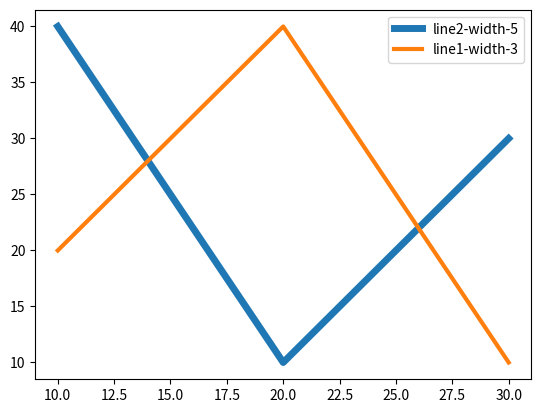

The script that saved this image:
import matplotlib.pyplot as plt

x = [10, 20, 30]
y1 = [40, 10, 30]
y2 = [20, 40, 10]

plt.plot(x, y1, lw = 5, label = "line2-width-5")
plt.plot(x, y2, lw = 3, label = "line1-width-3")
plt.legend()
plt.show()
